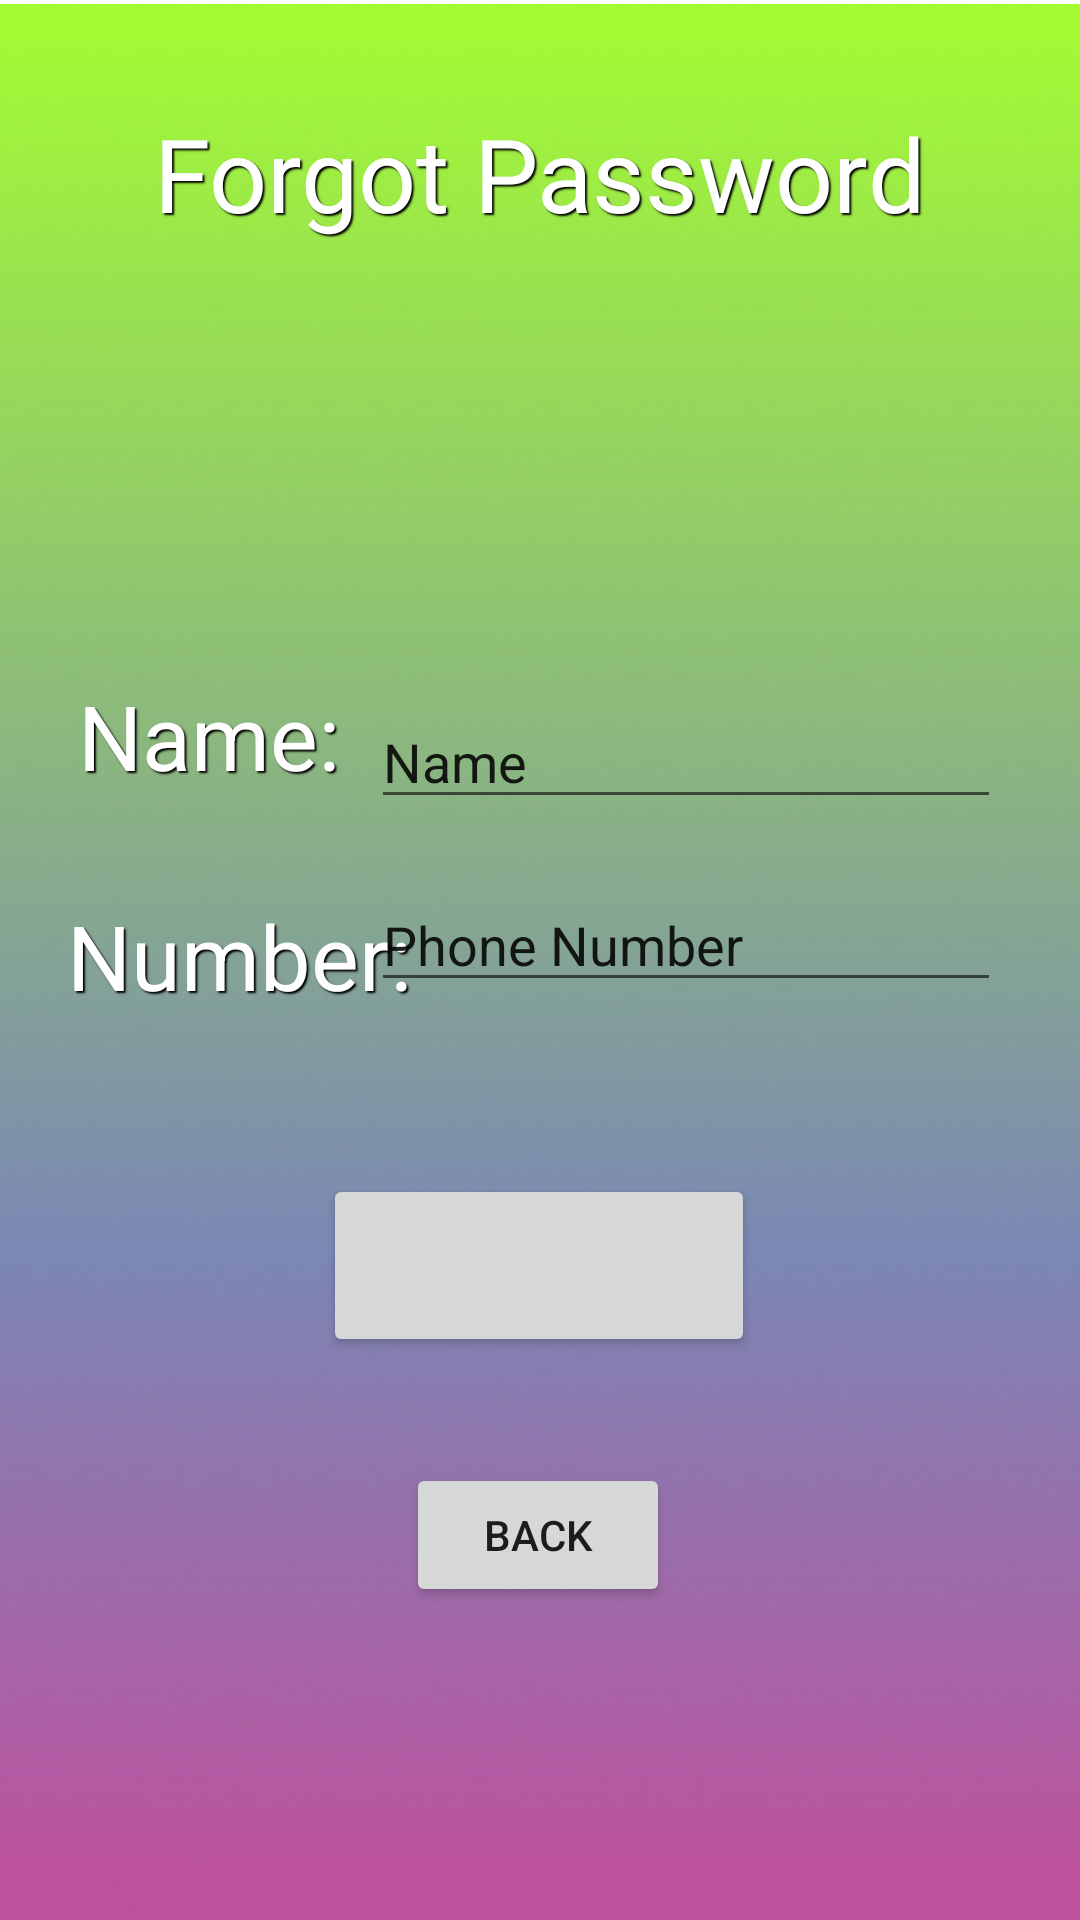

Android layout source for this screen:
<!-- AndroidManifest.xml: application theme Theme.RESTESTER -->
<!-- res/layout/activity_test.xml -->
<?xml version="1.0" encoding="utf-8"?>
<androidx.constraintlayout.widget.ConstraintLayout xmlns:android="http://schemas.android.com/apk/res/android"
    xmlns:app="http://schemas.android.com/apk/res-auto"
    xmlns:tools="http://schemas.android.com/tools"
    android:layout_width="match_parent"
    android:layout_height="match_parent"
    tools:context=".Test">

    <ImageView
        android:id="@+id/imageView4"
        android:layout_width="411dp"
        android:layout_height="736dp"
        android:src="@drawable/background"
        tools:layout_editor_absoluteX="0dp"
        tools:layout_editor_absoluteY="-3dp" />

    <TextView
        android:id="@+id/textView2"
        android:layout_width="wrap_content"
        android:layout_height="wrap_content"
        android:layout_marginBottom="525dp"
        android:shadowColor="#000000"
        android:shadowDx="2"
        android:shadowDy="2"
        android:shadowRadius="1"
        android:text="Forgot Password"
        android:textColor="#FFFFFF"
        android:textSize="34sp"
        app:layout_constraintBottom_toBottomOf="parent"
        app:layout_constraintEnd_toEndOf="parent"
        app:layout_constraintHorizontal_bias="0.5"
        app:layout_constraintStart_toStartOf="parent"
        app:layout_constraintTop_toTopOf="parent"
        app:layout_constraintVertical_bias="0.5" />

    <TextView
        android:id="@+id/textView5"
        android:layout_width="wrap_content"
        android:layout_height="wrap_content"
        android:layout_marginTop="100dp"
        android:shadowColor="#000000"
        android:shadowDx="2"
        android:shadowDy="2"
        android:shadowRadius="1"
        android:text="Number:"
        android:textColor="#FFFFFF"
        android:textSize="30sp"
        app:layout_constraintBottom_toBottomOf="parent"
        app:layout_constraintEnd_toEndOf="@+id/textView3"
        app:layout_constraintHorizontal_bias="0.142"
        app:layout_constraintStart_toStartOf="@+id/textView3"
        app:layout_constraintTop_toTopOf="parent"
        app:layout_constraintVertical_bias="0.397" />

    <EditText
        android:id="@+id/editTextPhone"
        android:layout_width="wrap_content"
        android:layout_height="wrap_content"
        android:ems="10"
        android:inputType="phone"
        android:text="Phone Number"
        app:layout_constraintBottom_toBottomOf="parent"
        app:layout_constraintEnd_toEndOf="parent"
        app:layout_constraintHorizontal_bias="0.825"
        app:layout_constraintStart_toStartOf="parent"
        app:layout_constraintTop_toTopOf="parent"
        app:layout_constraintVertical_bias="0.489" />

    <EditText
        android:id="@+id/editTextText"
        android:layout_width="wrap_content"
        android:layout_height="wrap_content"
        android:ems="10"
        android:inputType="text"
        android:text="Name"
        app:layout_constraintBottom_toBottomOf="parent"
        app:layout_constraintEnd_toEndOf="@+id/editTextPhone"
        app:layout_constraintHorizontal_bias="0.0"
        app:layout_constraintStart_toStartOf="@+id/editTextPhone"
        app:layout_constraintTop_toTopOf="parent"
        app:layout_constraintVertical_bias="0.387" />

    <TextView
        android:id="@+id/textView3"
        android:layout_width="wrap_content"
        android:layout_height="wrap_content"
        android:layout_marginBottom="100dp"
        android:shadowColor="#000000"
        android:shadowDx="2"
        android:shadowDy="2"
        android:shadowRadius="1"
        android:text="Name:"
        android:textColor="#FFFFFF"
        android:textSize="30sp"
        app:layout_constraintBottom_toBottomOf="parent"
        app:layout_constraintEnd_toEndOf="parent"
        app:layout_constraintHorizontal_bias="0.095"
        app:layout_constraintStart_toStartOf="parent"
        app:layout_constraintTop_toTopOf="parent"
        app:layout_constraintVertical_bias="0.45" />

    <Button
        android:id="@+id/button"
        android:layout_width="wrap_content"
        android:layout_height="wrap_content"
        android:onClick="backtologin"
        android:text="Back"
        app:layout_constraintBottom_toBottomOf="parent"
        app:layout_constraintEnd_toEndOf="parent"
        app:layout_constraintHorizontal_bias="0.498"
        app:layout_constraintStart_toStartOf="parent"
        app:layout_constraintTop_toTopOf="parent"
        app:layout_constraintVertical_bias="0.824" />

    <Button
        android:id="@+id/submitfpbtn"
        android:layout_width="144dp"
        android:layout_height="61dp"
        android:onClick="backtologin"
        android:textSize="24sp"
        app:layout_constraintBottom_toBottomOf="parent"
        app:layout_constraintEnd_toEndOf="parent"
        app:layout_constraintHorizontal_bias="0.498"
        app:layout_constraintStart_toStartOf="parent"
        app:layout_constraintTop_toTopOf="parent"
        app:layout_constraintVertical_bias="0.676"
        tools:text="Submit" />

</androidx.constraintlayout.widget.ConstraintLayout>
<!-- resources referenced by this layout -->
<resources>
  <!-- drawable background: png bitmap (drawable, 123950 bytes) -->
  <style name="Theme.RESTESTER" parent="Theme.MaterialComponents.DayNight.DarkActionBar">
          
          <item name="colorPrimary">@color/purple_500</item>
          <item name="colorPrimaryVariant">@color/purple_700</item>
          <item name="colorOnPrimary">@color/white</item>
          
          <item name="colorSecondary">@color/teal_200</item>
          <item name="colorSecondaryVariant">@color/teal_700</item>
          <item name="colorOnSecondary">@color/black</item>
          
          <item name="android:statusBarColor">?attr/colorPrimaryVariant</item>
          
      </style>
  <!-- not gathered from this repository: default colours our renderer supplied (Android Studio template values) -->
  <color name="purple_500">#FF6200EE</color>
  <color name="purple_700">#FF3700B3</color>
  <color name="teal_200">#FF03DAC5</color>
  <color name="teal_700">#FF018786</color>
  <color name="black">#FF000000</color>
  <color name="white">#FFFFFFFF</color>
</resources>
